Dataset: classification_dataset (GitHub, SahanaK17/Coffee_Fruit_Prediction). Classes: overripe, ripe, unripe.

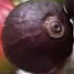
Label: overripe

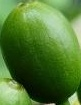
Label: unripe

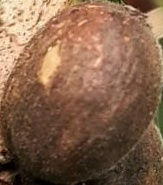
Label: overripe

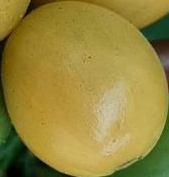
Label: ripe

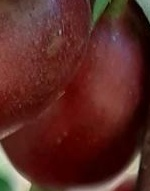
Label: ripe

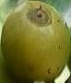
Label: unripe
